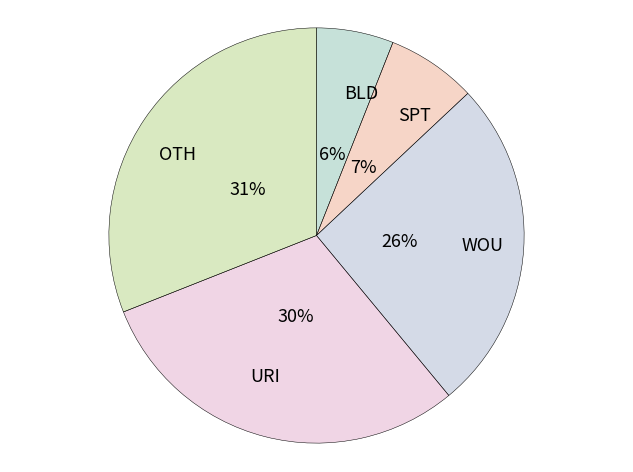

Python code for this plot:
from __future__ import division

# Libraries.
import sys
import numpy as np
import pandas as pd
import seaborn as sns
import matplotlib as mpl
import matplotlib.cm as cm
import matplotlib.pyplot as plt

# Matplotlib font size configuration.
mpl.rcParams['font.size'] = 9.0

# ------------------------------------------------------------------------
#                            HELPER METHODS
# ------------------------------------------------------------------------
def transparency(cmap, alpha):
    """
    """
    for i,rgb in enumerate(cmap):
        cmap[i] = rgb + (alpha,)
    return cmap

# ------------------------------------------------------------------------
#                            CONFIGURATION
# ------------------------------------------------------------------------
# Common configuration.
title_font_size = 30
labels = ['BLD', 'SPT','WOU', 'URI', 'OTH'] # labels
labels_empty = ['', '', '', '', '']         # labels empty
colors = transparency(sns.color_palette("Set2", desat=0.75, n_colors=7), 0.4)
explode = (0,0,0,0,0)   # proportion with which to offset each wedge
autopct = '%1.0f%%'       # print values inside the wedges  
pctdistance = 0.4         # ratio betwen center and text (default=0.6)
labeldistance = 0.7       # radial distance wich pie labels are drawn
shadow = False            # shadow
startangle = 90           # rotate piechart (default=0)
radius = 1                # size of piechart (default=1)
counterclock = False      # fractions direction.
center = (0,0)            # center position of the chart.
frame = False             # plot axes frame with the pie chart.

# map with arguments for the text objects.
textprops = {'fontsize':'x-large'}

# map with arguments for the wedge objects.           
wedgeprops = {}

# Color manually selected 
colors_manual = ['mediumpurple',  
                 'violet',                           
                 'mediumaquamarine',
                 'lightskyblue', 
                 'lightsalmon',
                 'indianred'] 




# -------------------------------------------------------------------------
#                              FIGURE 1
# -------------------------------------------------------------------------
# Number of pathology laboratory data for each of the selected biochemical
# markers (ALP, ALT, BIL, CRE, CRP, WBC) for the non-infection category
# during the years 2014 and 2015.

# Portions.
sizes = [6, 7, 26, 30, 31] # Add proportions

# reset feature
startangle = 90

# Plot
plt.figure()
plt.pie(sizes,             
        explode=explode,     
        labels=labels,   # Use: labels / labels_empty   
        colors=colors,   # Use: colors / colors_manual 
        autopct=autopct,   
        pctdistance=pctdistance,
        labeldistance=labeldistance,
        shadow=shadow,       
        startangle=startangle,
        radius=radius,
        counterclock=counterclock,
        center=center,
        frame=frame,
        textprops=textprops,
        wedgeprops={'linewidth':0.35,
                    'edgecolor':'k'})

# Format figure.
plt.axis('equal')
plt.tight_layout()
plt.title("", fontsize=title_font_size)          # Add title.
#plt.legend(labels=labels, fontsize='xx-large')  # Add legend.


# Show figures
plt.show()